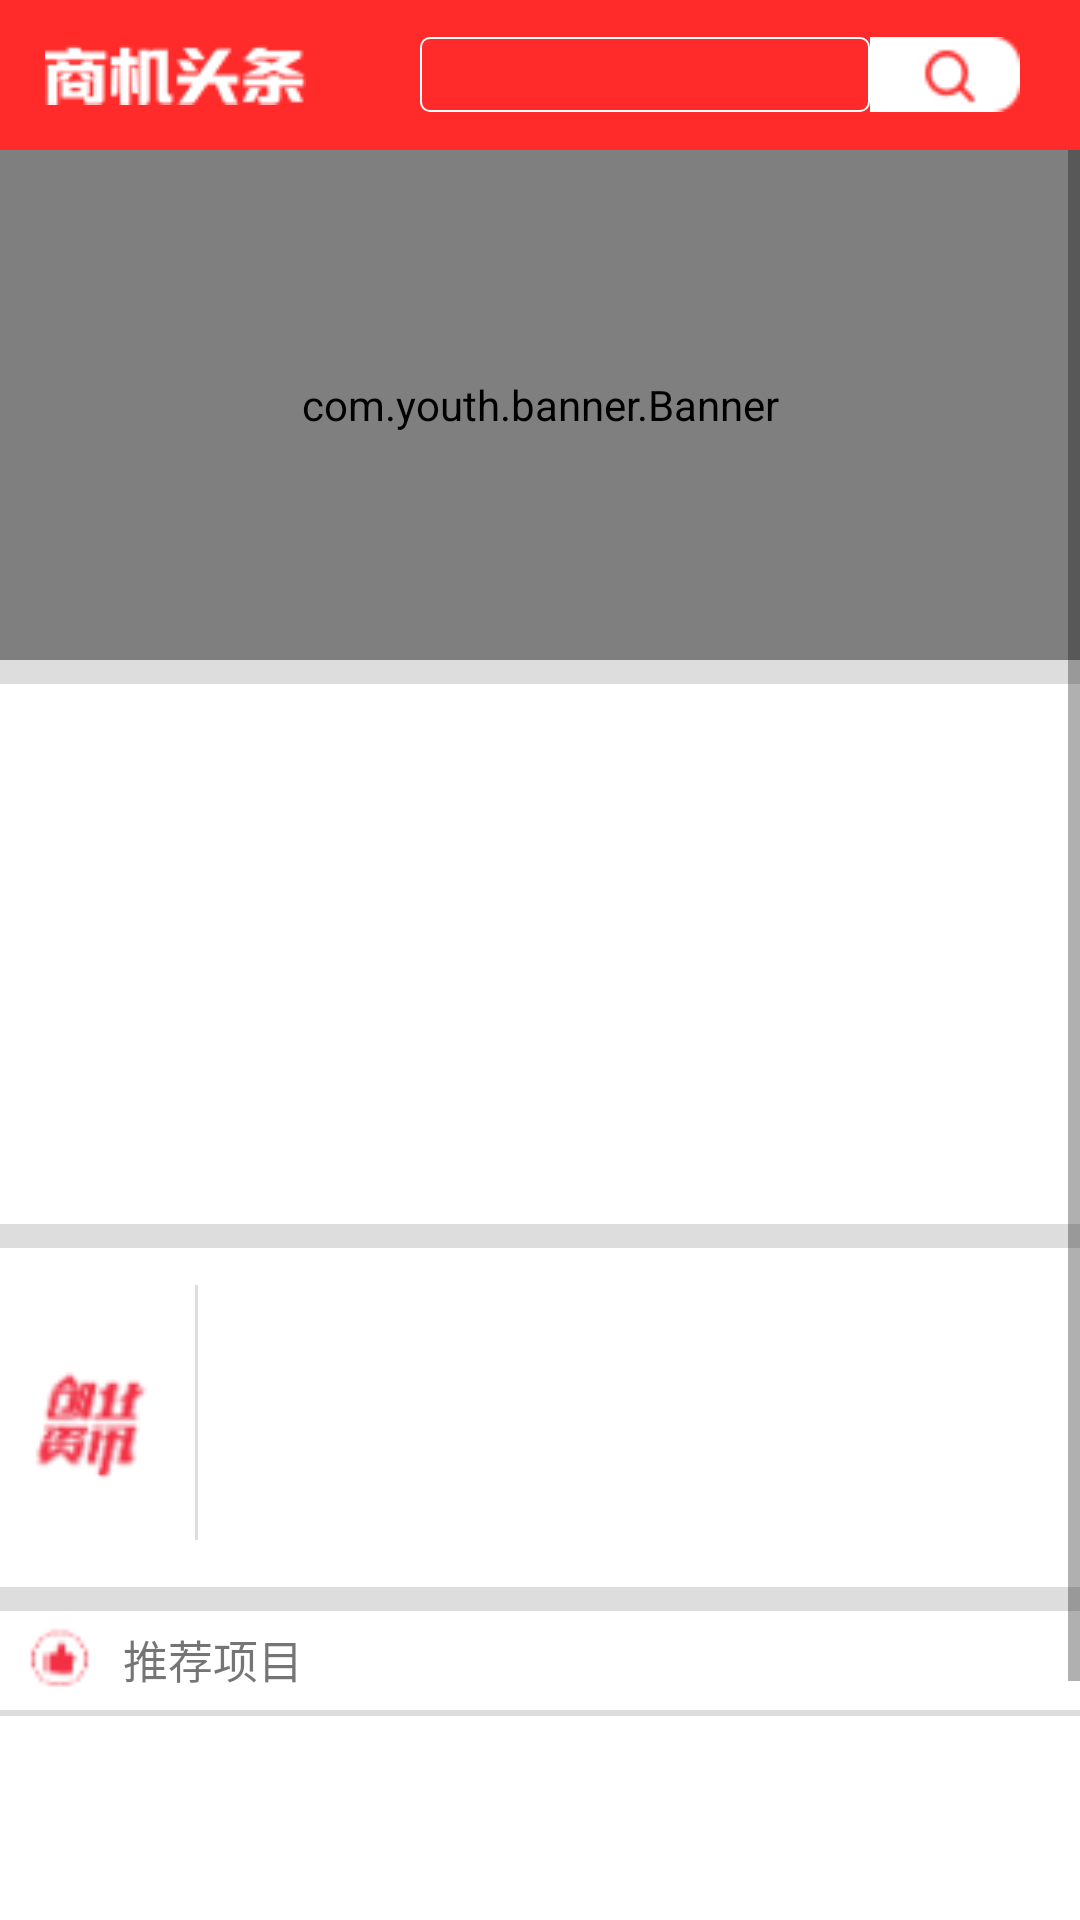

Produce the Android XML layout that renders to this screen, including the resource entries it uses.
<!-- AndroidManifest.xml: application theme Theme -->
<!-- res/layout/fragment_shangji.xml -->
<?xml version="1.0" encoding="utf-8"?>
<RelativeLayout xmlns:android="http://schemas.android.com/apk/res/android"
    xmlns:tools="http://schemas.android.com/tools"
    android:layout_width="match_parent"
    android:layout_height="match_parent"
    android:background="#FFFFFF"
    xmlns:app="http://schemas.android.com/apk/res-auto">
    <RelativeLayout
        android:id="@+id/rela"
        android:layout_width="match_parent"
        android:layout_height="wrap_content"
        android:background="#FF2B2B"
        android:gravity="center_vertical">
        <ImageView
            android:layout_width="87dp"
            android:layout_height="20dp"
            android:layout_margin="15dp"
            android:background="@drawable/toutiao" />
        <EditText
            android:id="@+id/sjsousuo_edit"
            android:layout_width="150dp"
            android:layout_height="25dp"
            android:layout_alignParentRight="true"
            android:layout_marginRight="70dp"
            android:layout_centerVertical="true"
            android:background="@drawable/edit_bg"
            android:textColor="#ffffff" />
        <ImageView
            android:id="@+id/sjsousuo_search"
            android:layout_width="50dp"
            android:layout_height="25dp"
            android:layout_alignParentRight="true"
            android:layout_marginRight="20dp"
            android:layout_centerVertical="true"
            android:background="@drawable/sousuo" />
    </RelativeLayout>
  <ScrollView
    android:id="@+id/scro"
      android:layout_below="@+id/rela"
    android:layout_width="match_parent"
    android:layout_height="match_parent">
    <RelativeLayout
        android:layout_below="@+id/scro"
        android:layout_width="match_parent"
        android:layout_height="match_parent">
    <com.youth.banner.Banner
        android:id="@+id/banner"
        android:layout_width="match_parent"
        android:layout_height="170dp">
    </com.youth.banner.Banner>
    <TextView
        android:id="@+id/xia"
        android:layout_below="@+id/banner"
        android:layout_width="match_parent"
        android:layout_height="8dp"
        android:background="#DDDDDD"/>
    <android.support.v7.widget.RecyclerView
        android:id="@+id/jiu_recycler"
        android:layout_below="@+id/xia"
        android:layout_width="match_parent"
        android:layout_height="180dp">
    </android.support.v7.widget.RecyclerView>
    <TextView
        android:id="@+id/hei"
        android:layout_below="@+id/jiu_recycler"
        android:layout_width="match_parent"
        android:layout_height="8dp"
        android:background="#DDDDDD"
        />
    <LinearLayout
        android:id="@+id/linearn"
        android:layout_below="@+id/hei"
        android:layout_width="match_parent"
        android:layout_height="110dp"
        android:background="#ffffff"
        android:layout_centerVertical="true"
        android:orientation="horizontal">
        <ImageView
            android:layout_width="55dp"
            android:layout_height="100dp"
            android:layout_gravity="center"
            android:src="@drawable/tou"
            />
        <TextView
            android:layout_width="1dp"
            android:layout_height="85dp"
            android:background="#DDDDDD"
            android:layout_marginLeft="10dp"
            android:layout_gravity="center"/>
        <android.support.v7.widget.RecyclerView
            android:id="@+id/zi_recycler"
            android:layout_marginLeft="20dp"
            android:layout_gravity="center"
            android:layout_width="match_parent"
            android:layout_height="wrap_content">
        </android.support.v7.widget.RecyclerView>
    </LinearLayout>
    <TextView
        android:id="@+id/heise"
        android:layout_below="@+id/linearn"
        android:layout_marginTop="3dp"
        android:layout_width="match_parent"
        android:layout_height="8dp"
        android:background="#DDDDDD"
        />
    <LinearLayout
        android:id="@+id/line6"
        android:layout_below="@+id/heise"
        android:layout_width="match_parent"
        android:layout_height="30dp"
        android:padding="3dp"
        android:orientation="horizontal">
        <ImageView
            android:layout_marginLeft="5dp"
            android:layout_width="25dp"
            android:layout_height="25dp"
            android:src="@drawable/zan"/>
        <TextView
            android:layout_marginLeft="8dp"
            android:layout_width="wrap_content"
            android:layout_height="wrap_content"
            android:layout_marginTop="2dp"
            android:textSize="15sp"
            android:text="推荐项目"/>
    </LinearLayout>
    <TextView
        android:id="@+id/heis"
        android:layout_below="@+id/line6"
        android:layout_marginTop="3dp"
        android:layout_width="match_parent"
        android:layout_height="2dp"
        android:background="#DDDDDD"
        />
    <android.support.v7.widget.RecyclerView
        android:id="@+id/tui_recycler"
        android:layout_below="@+id/heis"
        android:layout_width="match_parent"
        android:layout_height="120dp">
    </android.support.v7.widget.RecyclerView>
        <TextView
            android:id="@+id/hei2"
            android:layout_below="@+id/tui_recycler"
            android:layout_width="match_parent"
            android:layout_height="8dp"
            android:background="#DDDDDD"
            />
    <LinearLayout
        android:id="@+id/line7"
        android:layout_below="@+id/hei2"
        android:layout_width="match_parent"
        android:layout_height="30dp"
        android:padding="3dp"
        android:orientation="horizontal">
        <ImageView
            android:layout_marginLeft="5dp"
            android:layout_width="25dp"
            android:layout_height="25dp"
            android:src="@drawable/xin"/>
        <TextView
            android:layout_marginLeft="8dp"
            android:layout_width="wrap_content"
            android:layout_height="wrap_content"
            android:layout_marginTop="2dp"
            android:textSize="15sp"
            android:text="猜你喜欢"/>
    </LinearLayout>
    <TextView
        android:id="@+id/heis1"
        android:layout_below="@+id/line7"
        android:layout_width="match_parent"
        android:layout_height="2dp"
        android:background="#DDDDDD"
        />
    <android.support.v7.widget.RecyclerView
        android:id="@+id/cai_recycler"
        android:layout_below="@+id/heis1"
        android:layout_width="match_parent"
        android:layout_height="wrap_content">
    </android.support.v7.widget.RecyclerView>
  </RelativeLayout>
</ScrollView>
</RelativeLayout>
<!-- resources referenced by this layout -->
<resources>
  <!-- drawable edit_bg (drawable) -->
  <?xml version="1.0" encoding="utf-8"?>
  <layer-list
      xmlns:android="http://schemas.android.com/apk/res/android">
      <item>
          <shape
              xmlns:android="http://schemas.android.com/apk/res/android"
              android:shape="rectangle">
              <solid
                  android:color="#FF2B2B"/>
              <corners
                  android:radius="3dip"
                  />
              <stroke
                  android:width="1.5px"
                  android:color="#FFFFFF"/>
          </shape>
      </item>
  </layer-list>
  <!-- drawable sousuo: png bitmap (drawable, 572 bytes) -->
  <!-- drawable tou: png bitmap (drawable, 1461 bytes) -->
  <!-- drawable toutiao: png bitmap (drawable, 1944 bytes) -->
  <!-- drawable xin: png bitmap (drawable, 1043 bytes) -->
  <!-- drawable zan: png bitmap (drawable, 1055 bytes) -->
  <style name="Theme" parent="Theme.AppCompat.DayNight.NoActionBar">
          
          <item name="colorPrimary">@color/colorPrimary</item>
          <item name="colorPrimaryDark">@color/colorPrimaryDark</item>
          <item name="colorAccent">@color/colorAccent</item>
      </style>
  <!-- not gathered from this repository: default colours our renderer supplied (Android Studio template values) -->
  <color name="colorPrimary">#FF6200EE</color>
  <color name="colorPrimaryDark">#FF3700B3</color>
  <color name="colorAccent">#FF03DAC5</color>
</resources>
